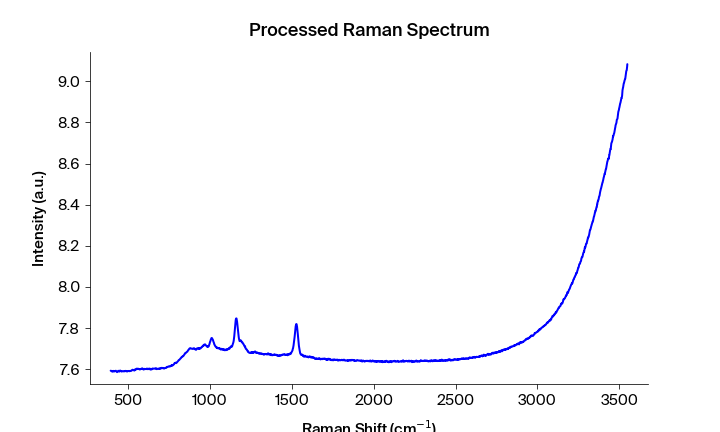

Source data for this figure (header and first rows):
Pixels #, Intensity (a.u.), Wavelength (nm), Raman shift (cm-1), Raman shift (cm-1) adjusted, Filtered Intensity (a.u.), Baselined Filtered Intensity (a.u.)
0.0, 7.593, 543.3, 392.2, 394, 7.592, -0.03954
1.0, 7.592, 543.4, 394.1, 395.9, 7.592, -0.03954
2.0, 7.592, 543.4, 395.9, 397.7, 7.592, -0.03954
3.0, 7.592, 543.5, 397.8, 399.6, 7.592, -0.03963
4.0, 7.59, 543.6, 399.7, 401.4, 7.59, -0.04132
5.0, 7.59, 543.6, 401.5, 403.3, 7.59, -0.04158
6.0, 7.588, 543.7, 403.4, 405.1, 7.59, -0.04158
7.0, 7.589, 543.7, 405.3, 407, 7.59, -0.04132
8.0, 7.591, 543.8, 407.1, 408.9, 7.591, -0.0402
9.0, 7.592, 543.8, 409, 410.7, 7.591, -0.0402
10.0, 7.592, 543.9, 410.8, 412.6, 7.591, -0.0402
11.0, 7.589, 543.9, 412.7, 414.4, 7.591, -0.04023
12.0, 7.591, 544, 414.6, 416.3, 7.591, -0.04035
13.0, 7.59, 544.1, 416.4, 418.1, 7.591, -0.04069
14.0, 7.591, 544.1, 418.3, 420, 7.591, -0.04052
15.0, 7.591, 544.2, 420.1, 421.9, 7.591, -0.04052
16.0, 7.591, 544.2, 422, 423.7, 7.591, -0.04035
17.0, 7.593, 544.3, 423.8, 425.6, 7.591, -0.04052
18.0, 7.591, 544.3, 425.7, 427.4, 7.591, -0.04052
19.0, 7.59, 544.4, 427.6, 429.3, 7.59, -0.04162
20.0, 7.588, 544.4, 429.4, 431.1, 7.588, -0.0437
21.0, 7.586, 544.5, 431.3, 433, 7.588, -0.0437
22.0, 7.588, 544.5, 433.1, 434.8, 7.588, -0.04371
23.0, 7.59, 544.6, 435, 436.7, 7.59, -0.04176
24.0, 7.592, 544.7, 436.8, 438.5, 7.591, -0.04024
25.0, 7.593, 544.7, 438.7, 440.4, 7.591, -0.04024
26.0, 7.591, 544.8, 440.5, 442.2, 7.591, -0.04024
27.0, 7.59, 544.8, 442.4, 444.1, 7.59, -0.04089
28.0, 7.588, 544.9, 444.2, 445.9, 7.59, -0.04089
29.0, 7.59, 544.9, 446.1, 447.8, 7.59, -0.04089
30.0, 7.592, 545, 447.9, 449.6, 7.592, -0.03907
31.0, 7.594, 545, 449.8, 451.5, 7.592, -0.03908
32.0, 7.593, 545.1, 451.6, 453.3, 7.592, -0.03908
33.0, 7.592, 545.2, 453.5, 455.2, 7.592, -0.03963
34.0, 7.59, 545.2, 455.3, 457, 7.591, -0.04031
35.0, 7.589, 545.3, 457.2, 458.9, 7.59, -0.04102
36.0, 7.591, 545.3, 459, 460.7, 7.59, -0.04102
37.0, 7.59, 545.4, 460.9, 462.6, 7.59, -0.04102
38.0, 7.59, 545.4, 462.7, 464.4, 7.59, -0.04093
39.0, 7.59, 545.5, 464.6, 466.3, 7.59, -0.04103
40.0, 7.591, 545.5, 466.4, 468.1, 7.59, -0.04144
41.0, 7.59, 545.6, 468.3, 470, 7.59, -0.04144
42.0, 7.59, 545.6, 470.1, 471.8, 7.59, -0.04118
43.0, 7.59, 545.7, 472, 473.6, 7.59, -0.04118
44.0, 7.591, 545.8, 473.8, 475.5, 7.59, -0.04119
45.0, 7.592, 545.8, 475.7, 477.3, 7.591, -0.0408
46.0, 7.59, 545.9, 477.5, 479.2, 7.591, -0.04044
47.0, 7.591, 545.9, 479.4, 481, 7.591, -0.04011
48.0, 7.592, 546, 481.2, 482.9, 7.591, -0.04011
49.0, 7.591, 546, 483.1, 484.7, 7.591, -0.04011
50.0, 7.592, 546.1, 484.9, 486.6, 7.591, -0.04012
51.0, 7.59, 546.1, 486.7, 488.4, 7.591, -0.04067
52.0, 7.591, 546.2, 488.6, 490.2, 7.59, -0.04113
53.0, 7.59, 546.3, 490.4, 492.1, 7.59, -0.04141
54.0, 7.589, 546.3, 492.3, 493.9, 7.589, -0.04197
55.0, 7.589, 546.4, 494.1, 495.8, 7.589, -0.04197
56.0, 7.589, 546.4, 496, 497.6, 7.589, -0.04197
57.0, 7.592, 546.5, 497.8, 499.4, 7.591, -0.04028
58.0, 7.591, 546.5, 499.6, 501.3, 7.592, -0.03976
59.0, 7.592, 546.6, 501.5, 503.1, 7.592, -0.03977
... 1,988 more rows
